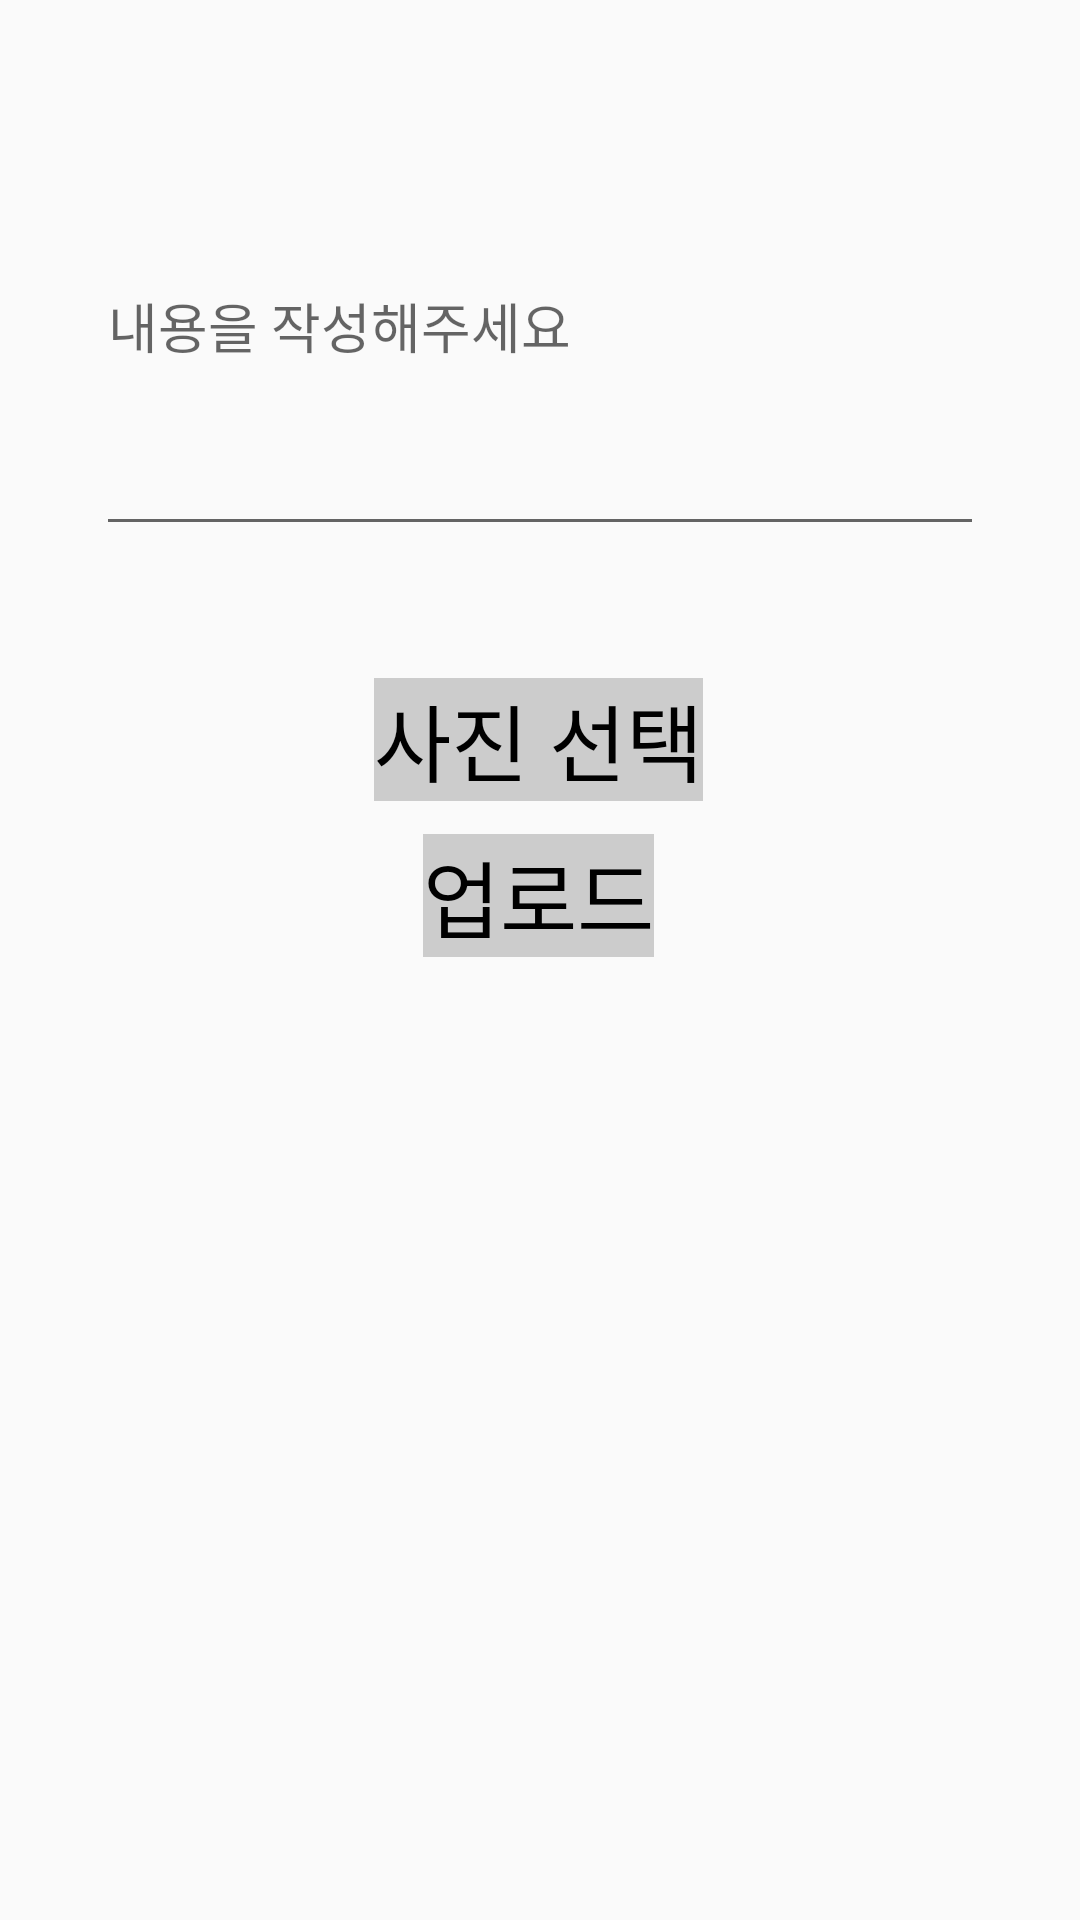

Reconstruct the res/layout file that produces this screen, plus the resources it refers to.
<!-- AndroidManifest.xml: application theme AppTheme -->
<!-- res/layout/fragment_upload.xml -->
<?xml version="1.0" encoding="utf-8"?>
<androidx.constraintlayout.widget.ConstraintLayout xmlns:android="http://schemas.android.com/apk/res/android"
    xmlns:tools="http://schemas.android.com/tools"
    android:layout_width="match_parent"
    android:layout_height="match_parent"
    xmlns:app="http://schemas.android.com/apk/res-auto"
    tools:context=".fragments.UploadFragment"
    android:padding="32dp">

    <EditText
        android:id="@+id/content_input"
        android:layout_width="match_parent"
        android:layout_height="150dp"
        android:hint="내용을 작성해주세요"
        app:layout_constraintLeft_toLeftOf="parent"
        app:layout_constraintTop_toTopOf="parent"

        />

    <TextView
        android:id="@+id/view_pictures"
        android:layout_width="wrap_content"
        android:layout_height="wrap_content"
        android:layout_marginTop="44dp"
        android:background="#cccccc"
        android:gravity="center"
        android:text="사진 선택"
        android:textSize="28sp"
        app:layout_constraintEnd_toEndOf="parent"
        app:layout_constraintHorizontal_bias="0.498"
        app:layout_constraintStart_toStartOf="parent"
        app:layout_constraintTop_toBottomOf="@+id/content_input" />

    <TextView
        android:id="@+id/upload"
        android:layout_width="wrap_content"
        android:layout_height="wrap_content"
        android:layout_marginTop="52dp"
        android:background="#cccccc"
        android:gravity="center"
        android:text="업로드"
        android:textSize="28sp"
        app:layout_constraintEnd_toEndOf="parent"
        app:layout_constraintHorizontal_bias="0.498"
        app:layout_constraintStart_toStartOf="parent"
        app:layout_constraintTop_toTopOf="@+id/view_pictures" />

</androidx.constraintlayout.widget.ConstraintLayout>
<!-- resources referenced by this layout -->
<resources>
  <style name="AppTheme" parent="Theme.AppCompat.Light.DarkActionBar">
          
          <item name="colorPrimary">#ffffff</item>
          <item name="colorPrimaryDark">@color/colorPrimaryDark</item>
          <item name="colorAccent">@color/colorAccent</item>
          <item name="android:textColor">#000000</item>
          <item name="android:textColorPrimary">#000000</item>
          <item name="titleTextColor">#000000</item>
          <item name="actionMenuTextColor">#000000</item>
      </style>
  <!-- not gathered from this repository: default colours our renderer supplied (Android Studio template values) -->
  <color name="colorPrimaryDark">#FF3700B3</color>
  <color name="colorAccent">#FF03DAC5</color>
</resources>
